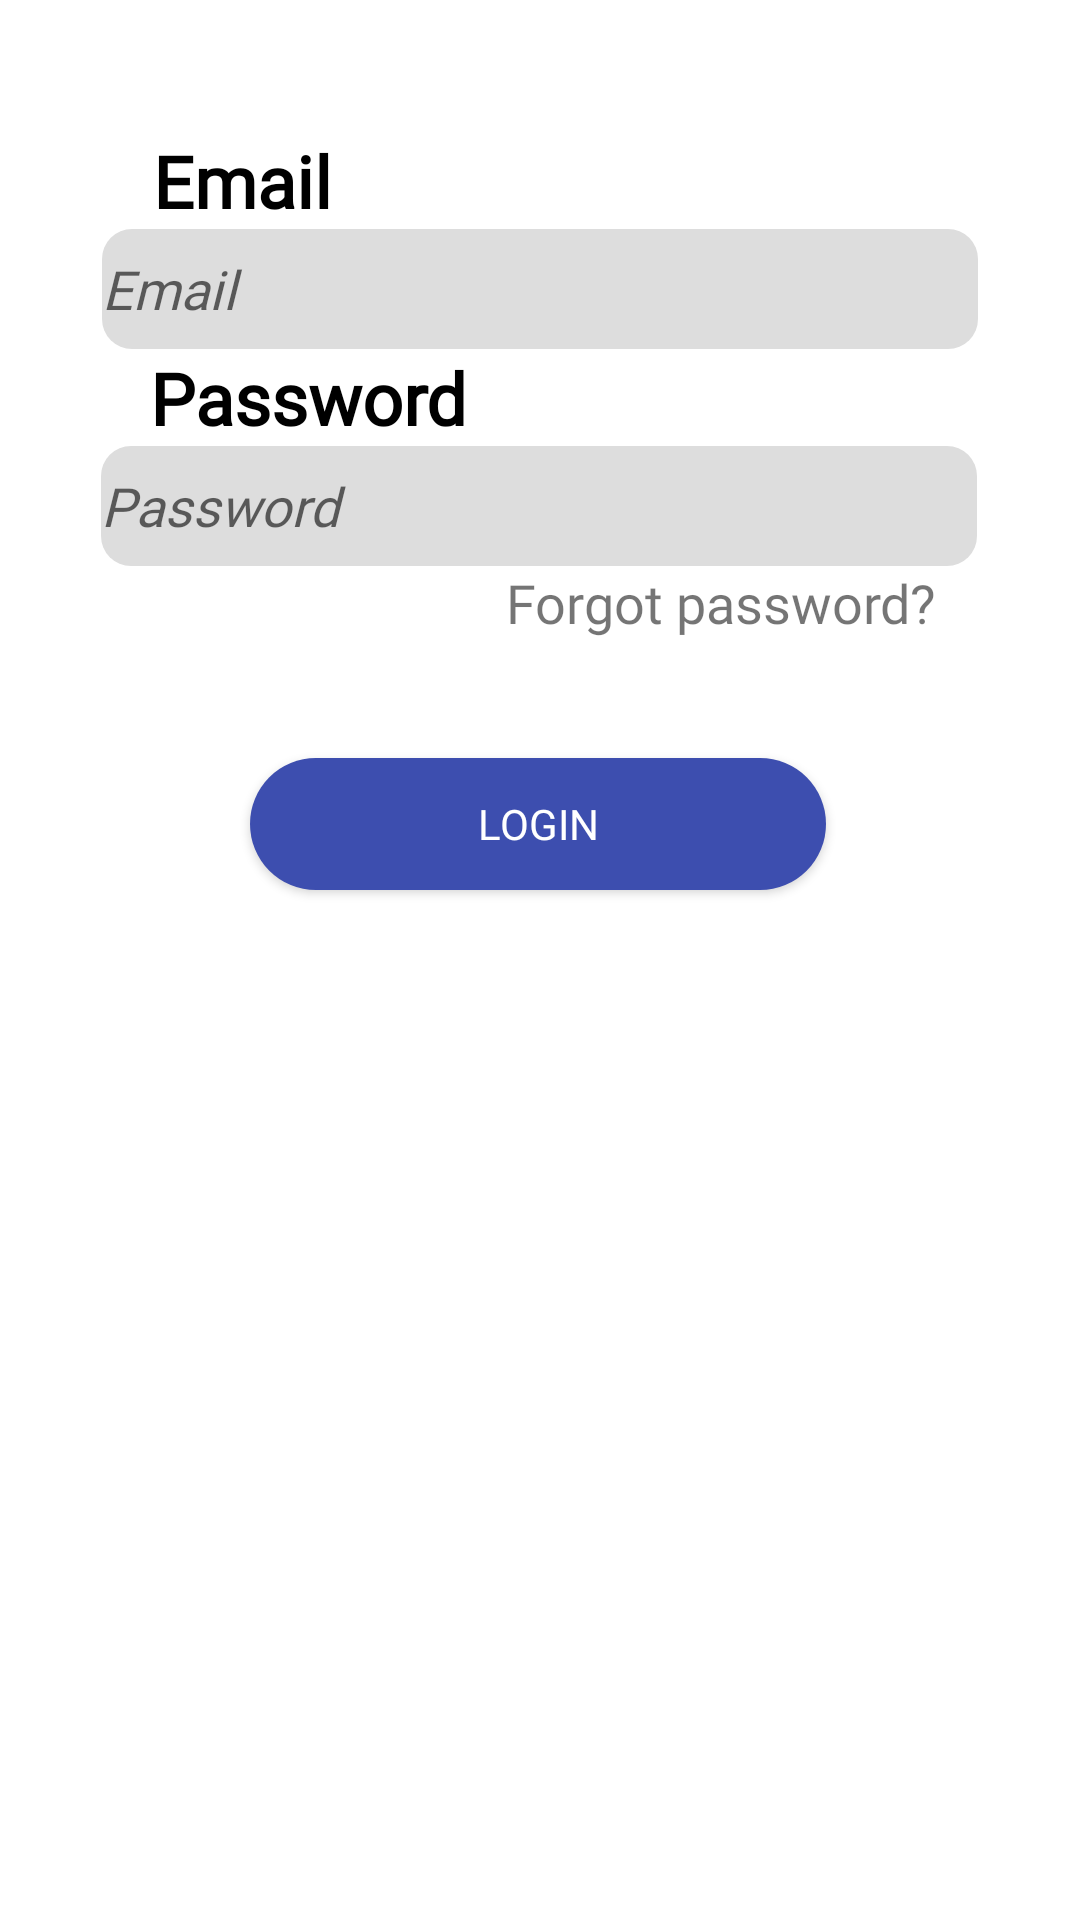

The Android layout XML behind this screen, and the referenced resources:
<!-- AndroidManifest.xml: application theme Theme.RemindME -->
<!-- res/layout/fragment_login_tab.xml -->
<?xml version="1.0" encoding="utf-8"?>
<androidx.constraintlayout.widget.ConstraintLayout xmlns:android="http://schemas.android.com/apk/res/android"
    xmlns:app="http://schemas.android.com/apk/res-auto"
    xmlns:tools="http://schemas.android.com/tools"
    android:layout_width="match_parent"
    android:layout_height="match_parent"
    tools:context=".MainActivity">

    <EditText
        android:id="@+id/loginEmail"
        android:layout_width="292dp"
        android:layout_height="40dp"
        android:background="@drawable/rounded_textedit"
        android:ems="10"
        android:hint="Email"
        android:fontFamily="@font/montserrat"
        android:inputType="textEmailAddress"
        android:textStyle="italic"
        app:layout_constraintEnd_toEndOf="parent"
        app:layout_constraintStart_toStartOf="parent"
        app:layout_constraintTop_toBottomOf="@+id/textmail1" />

    <EditText
        android:id="@+id/loginPassword"
        android:layout_width="292dp"
        android:layout_height="40dp"
        android:autofillHints=""
        android:background="@drawable/rounded_textedit"
        android:ems="10"
        android:fontFamily="@font/montserrat"
        android:hint="Password"
        android:inputType="textPassword"
        android:textStyle="italic"
        app:layout_constraintEnd_toEndOf="parent"
        app:layout_constraintHorizontal_bias="0.495"
        app:layout_constraintStart_toStartOf="parent"
        app:layout_constraintTop_toBottomOf="@+id/textpassword1" />

    <TextView
        android:id="@+id/textpassword1"
        android:layout_width="wrap_content"
        android:layout_height="wrap_content"
        android:text="Password"
        android:textColor="@color/black"
        android:textSize="24sp"
        android:textStyle="bold"
        android:fontFamily="@font/montserrat"
        app:layout_constraintEnd_toEndOf="parent"
        app:layout_constraintHorizontal_bias="0.196"
        app:layout_constraintStart_toStartOf="parent"
        app:layout_constraintTop_toBottomOf="@+id/loginEmail" />

    <TextView
        android:id="@+id/textmail1"
        android:layout_width="wrap_content"
        android:layout_height="wrap_content"
        android:layout_marginTop="44dp"
        android:text="Email"
        android:textColor="@color/black"
        android:textSize="24sp"
        android:textStyle="bold"
        android:fontFamily="@font/montserrat"
        app:layout_constraintEnd_toEndOf="parent"
        app:layout_constraintHorizontal_bias="0.17"
        app:layout_constraintStart_toStartOf="parent"
        app:layout_constraintTop_toTopOf="parent" />

    <Button
        android:id="@+id/loginButton"
        android:layout_width="192dp"
        android:layout_height="44dp"
        android:layout_marginTop="64dp"
        android:background="@drawable/rounded_button"
        android:text="Login"
        android:textColor="@color/white"
        android:fontFamily="@font/montserrat"
        app:backgroundTint="#3d4eaf"
        app:layout_constraintEnd_toEndOf="parent"
        app:layout_constraintHorizontal_bias="0.497"
        app:layout_constraintStart_toStartOf="parent"
        app:layout_constraintTop_toBottomOf="@+id/loginPassword" />

    <TextView
        android:id="@+id/forgotpw_text"
        android:layout_width="wrap_content"
        android:layout_height="wrap_content"
        android:onClick="forgotpw"
        android:text="Forgot password?"
        android:textSize="18dp"
        android:fontFamily="@font/montserrat"
        app:layout_constraintBottom_toTopOf="@+id/loginButton"
        app:layout_constraintEnd_toEndOf="parent"
        app:layout_constraintHorizontal_bias="0.779"
        app:layout_constraintStart_toStartOf="parent"
        app:layout_constraintTop_toBottomOf="@+id/loginPassword"
        app:layout_constraintVertical_bias="0.0" />

</androidx.constraintlayout.widget.ConstraintLayout>
<!-- resources referenced by this layout -->
<resources>
  <color name="black">#FF000000</color>
  <color name="white">#FFFFFFFF</color>
  <!-- drawable rounded_button (drawable) -->
  <?xml version="1.0" encoding="utf-8"?>
  <shape xmlns:android="http://schemas.android.com/apk/res/android"
      android:shape="rectangle"
      android:padding="10dp">
  
      <solid android:color="#3d4eaf" />
      <corners
          android:bottomRightRadius="30dp"
          android:bottomLeftRadius="30dp"
          android:topLeftRadius="30dp"
          android:topRightRadius="30dp" />
  </shape>
  <!-- drawable rounded_textedit (drawable) -->
  <?xml version="1.0" encoding="utf-8"?>
      <shape xmlns:android="http://schemas.android.com/apk/res/android"
          android:shape="rectangle"
          android:padding="10dp">
  
          <solid android:color="#DDDDDD" />
          <corners
              android:bottomRightRadius="10dp"
              android:bottomLeftRadius="10dp"
              android:topLeftRadius="10dp"
              android:topRightRadius="10dp" />
      </shape>
  <style name="Theme.RemindME" parent="Theme.MaterialComponents.DayNight.DarkActionBar">
          
          <item name="colorPrimary">@color/purple_500</item>
          <item name="colorPrimaryVariant">@color/purple_700</item>
          <item name="colorOnPrimary">@color/white</item>
          
          <item name="colorSecondary">@color/teal_200</item>
          <item name="colorSecondaryVariant">@color/teal_700</item>
          <item name="colorOnSecondary">@color/black</item>
          
          <item name="android:statusBarColor">?attr/colorPrimaryVariant</item>
          
      </style>
  <color name="purple_500">#D0AAA1</color>
  <color name="purple_700">#D0AAA1</color>
  <color name="teal_200">#3d4eaf</color>
  <color name="teal_700">#3d4eaf</color>
</resources>
